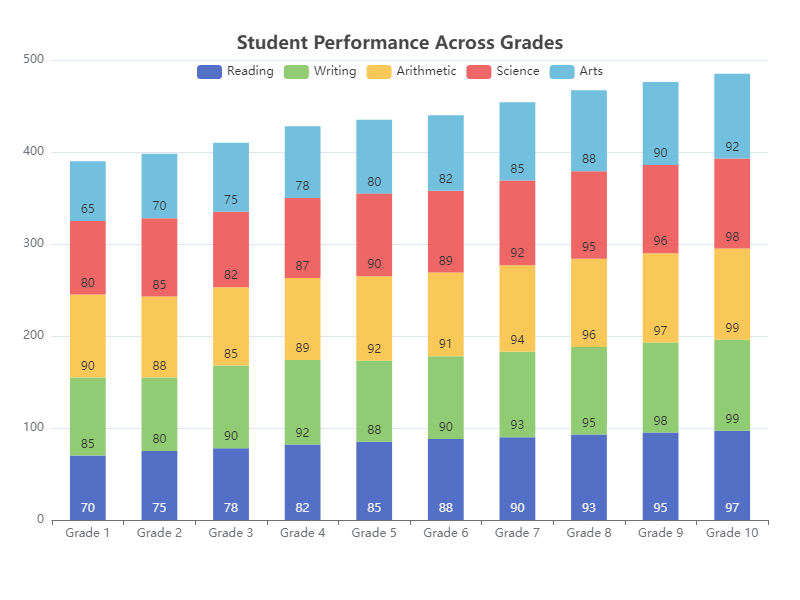

The file beside this chart, header and first rows:
Category, Reading, Writing, Arithmetic, Science, Arts
Grade 1, 70, 85, 90, 80, 65
Grade 2, 75, 80, 88, 85, 70
Grade 3, 78, 90, 85, 82, 75
Grade 4, 82, 92, 89, 87, 78
Grade 5, 85, 88, 92, 90, 80
Grade 6, 88, 90, 91, 89, 82
Grade 7, 90, 93, 94, 92, 85
Grade 8, 93, 95, 96, 95, 88
Grade 9, 95, 98, 97, 96, 90
Grade 10, 97, 99, 99, 98, 92
